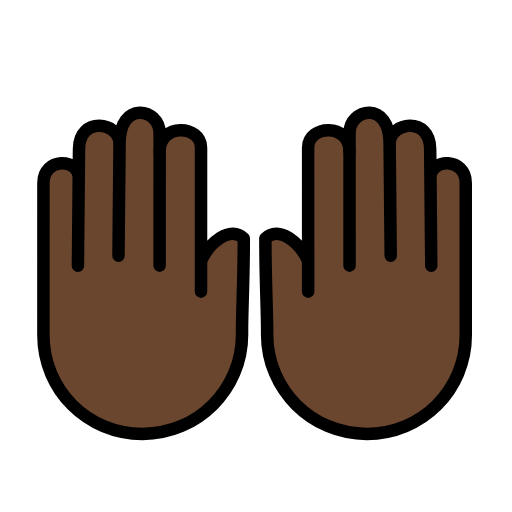
t = 0.00 s
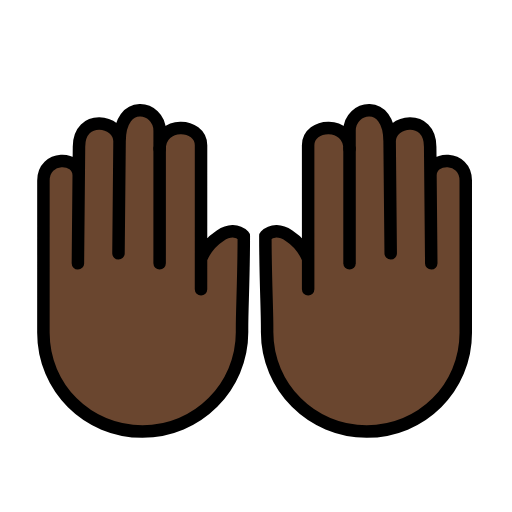
t = 0.48 s
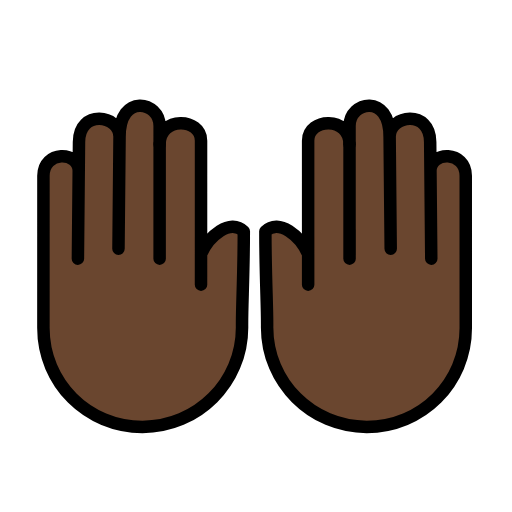
t = 1.43 s
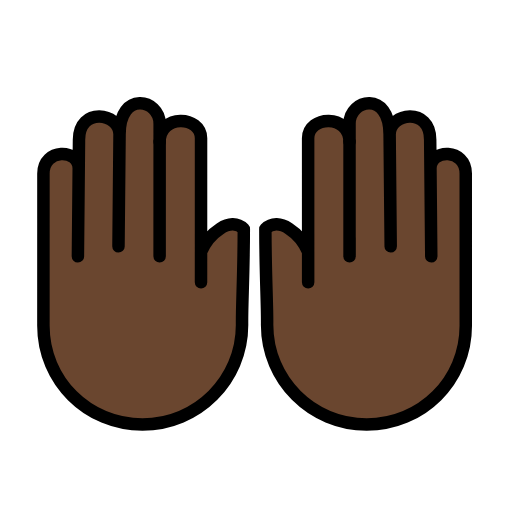
t = 1.90 s
t = 2.38 s: frame unchanged from t = 1.43 s, image omitted
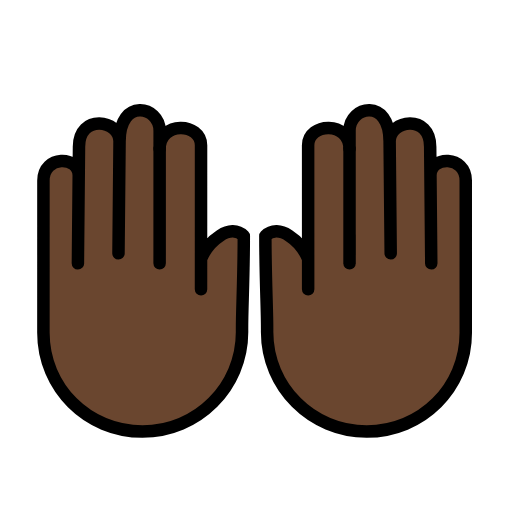
t = 3.33 s

The animated SVG that drew these frames (rendered in a browser with its animation timeline set to each time). Animation: 1 SMIL element (animateTransform=1); one cycle of 3.80 s, repeats indefinitely.

<?xml version='1.0' encoding='utf-8'?>
<svg xmlns="http://www.w3.org/2000/svg" id="emoji" viewBox="-5 -5 82 82" width="200" height="200" role="img">
  <title>OpenMoji: raising hands: dark skin tone</title><g><g id="color">
    <line x1="20.5658" x2="20.5685" y1="35.241" y2="19.2249" fill="#fcea2b" stroke="none" stroke-linecap="round" stroke-linejoin="round" stroke-miterlimit="10" stroke-width="2" />
  </g>
  <g id="hair" />
  <g id="skin">
    <path fill="#6a462f" stroke="#6a462f" d="M57.5727,35.9529l-0.1749-18.6731l0.0001,0.7675c-0.0005-3.5223,6.4973-4.4704,6.498,0.8314l0.0603,6.4345 l0.1146,12.2387L63.939,23.4786c-0.0005-3.1731,5.6525-3.2804,5.6531,0.8117l0.0035,24.3792 c0.0013,8.8056-7.0629,15.8274-15.8685,15.8286S37.782,57.362,37.7808,48.5564c0.0464-3.0717-0.2798-8.2946-0.2808-15.3797 c2.1739-2.1745,5.6522,0.8046,6.8519,3.646l0.0007,4.8897l-0.0033-23.0647c-0.0005-3.6647,6.6298-3.9373,6.6304,0.5772 l-0.0004-2.9215c-0.0006-3.9456,6.4176-5.3212,6.4186,1.7439" />
    <path fill="#6a462f" stroke="#6a462f" d="M13.9751,35.9529L14.15,17.2797l-0.0001,0.7675c0.0005-3.5223-6.4973-4.4704-6.498,0.8314l-0.0603,6.4345 L7.477,37.5517l0.1318-14.0731c0.0005-3.1731-5.6525-3.2804-5.6531,0.8117L1.9522,48.6695 c-0.0013,8.8056,7.0629,15.8274,15.8685,15.8286s15.945-7.1361,15.9463-15.9417c-0.0464-3.0717,0.2798-8.2946,0.2808-15.3797 c-2.1739-2.1745-5.6522,0.8046-6.8519,3.646l-0.0007,4.8897l0.0033-23.0647c0.0005-3.6647-6.6298-3.9373-6.6304,0.5772 l0.0004-2.9215c0.0006-3.9456-6.4176-5.3212-6.4186,1.7439" />
  </g>
  <g id="skin-shadow" />
  <g id="line">
    <path fill="none" stroke="#000000" stroke-linecap="round" stroke-linejoin="round" stroke-miterlimit="10" stroke-width="2" d="M57.5727,35.9529l-0.1749-18.6731l0.0001,0.7675c-0.0005-3.5223,6.4973-4.4704,6.498,0.8314l0.0603,6.4345l0.1146,12.2387 L63.939,23.4786c-0.0005-3.1731,5.6525-3.2804,5.6531,0.8117l0.0035,24.3792c0.0013,8.8056-7.0629,15.8274-15.8685,15.8286 S37.782,57.362,37.7808,48.5564c0.0464-3.0717-0.2798-8.2946-0.2808-15.3797c2.1739-2.1745,5.6522,0.8046,6.8519,3.646 l0.0007,4.8897l-0.0033-23.0647c-0.0005-3.6647,6.6298-3.9373,6.6304,0.5772l-0.0004-2.9215 c-0.0006-3.9456,6.4176-5.3212,6.4186,1.7439 z" />
    <line x1="50.982" x2="50.9793" y1="37.5517" y2="19.2249" fill="none" stroke="#000000" stroke-linecap="round" stroke-linejoin="round" stroke-miterlimit="10" stroke-width="2" />
    <line x1="20.5658" x2="20.5685" y1="37.5517" y2="19.2249" fill="none" stroke="#000000" stroke-linecap="round" stroke-linejoin="round" stroke-miterlimit="10" stroke-width="2" />
    <path fill="none" stroke="#000000" stroke-linecap="round" stroke-linejoin="round" stroke-miterlimit="10" stroke-width="2" d="M13.9751,35.9529L14.15,17.2797l-0.0001,0.7675c0.0005-3.5223-6.4973-4.4704-6.498,0.8314l-0.0603,6.4345L7.477,37.5517 l0.1318-14.0731c0.0005-3.1731-5.6525-3.2804-5.6531,0.8117L1.9522,48.6695c-0.0013,8.8056,7.0629,15.8274,15.8685,15.8286 s15.945-7.1361,15.9463-15.9417c-0.0464-3.0717,0.2798-8.2946,0.2808-15.3797c-2.1739-2.1745-5.6522,0.8046-6.8519,3.646 l-0.0007,4.8897l0.0033-23.0647c0.0005-3.6647-6.6298-3.9373-6.6304,0.5772l0.0004-2.9215 c0.0006-3.9456-6.4176-5.3212-6.4186,1.7439 z" />
  </g>
<animateTransform attributeName="transform" type="translate" values="0 0;0 -1.5;0 0" dur="3.8s" repeatCount="indefinite" /></g></svg>
